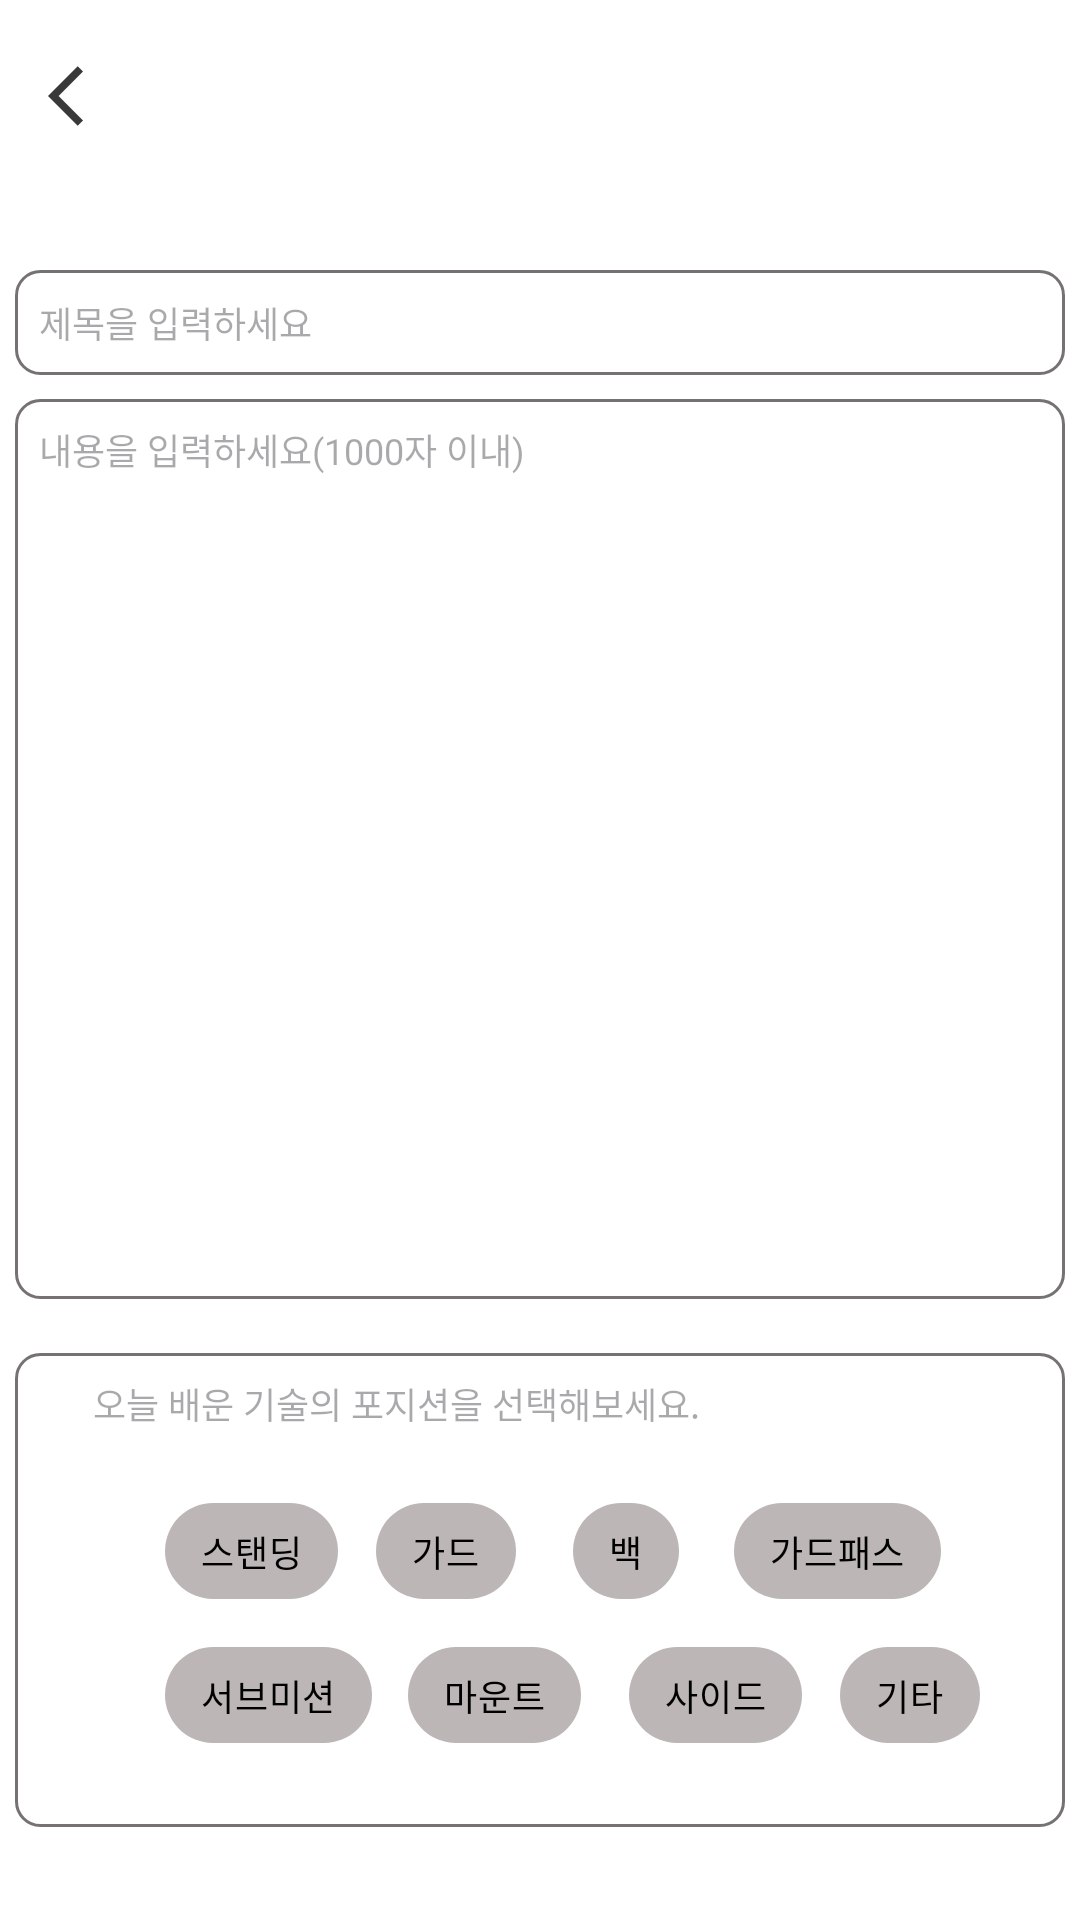

Produce the Android XML layout that renders to this screen, including the resource entries it uses.
<!-- AndroidManifest.xml: application theme Theme.Project -->
<!-- res/layout/activity_log.xml -->
<?xml version="1.0" encoding="utf-8"?>
<RelativeLayout xmlns:android="http://schemas.android.com/apk/res/android"
    android:layout_width="match_parent"
    android:layout_height="match_parent"
    xmlns:app="http://schemas.android.com/apk/res-auto"
    android:background="#FFFFFF">



    <com.google.android.material.appbar.MaterialToolbar
        android:id="@+id/toolbar"
        android:layout_width="match_parent"
        android:layout_height="wrap_content"
        app:navigationIcon="@drawable/ic_action_back"
        android:background="#FFFFFF" >

    <TextView
        android:id="@+id/selectedDate_tv"
        android:layout_width="wrap_content"
        android:layout_height="wrap_content"
        android:layout_below="@+id/toolbar"
        android:textStyle="bold"
        android:textSize="16sp"
        android:fontFamily="@font/yeongdeok_sea"
        android:textAlignment="center"
        android:layout_marginTop="8dp"/>
    </com.google.android.material.appbar.MaterialToolbar>

    <EditText
        android:id="@+id/log_et"
        android:layout_width="350dp"
        android:layout_height="35dp"
        android:layout_marginTop="90dp"
        android:layout_centerHorizontal="true"
        android:background="@drawable/bg_box1"
        android:padding="8dp"
        android:maxLength="20"
        android:hint="제목을 입력하세요"
        android:textSize="12sp" />

    <androidx.recyclerview.widget.RecyclerView
        android:id="@+id/recycler_view_log"
        android:layout_width="match_parent"
        android:layout_height="wrap_content"
        android:layout_marginLeft="30dp"
        android:layout_marginTop="5dp"
        app:layoutManager="androidx.recyclerview.widget.LinearLayoutManager"
        android:layout_below="@id/log_et"
        android:orientation="horizontal"/>

    <EditText
        android:id="@+id/log_et2"
        android:layout_width="350dp"
        android:layout_height="300dp"
        android:layout_centerHorizontal="true"
        android:layout_marginTop="3dp"
        android:padding="8dp"
        android:hint="내용을 입력하세요(1000자 이내)"
        android:gravity="start"
        android:background="@drawable/bg_box1"
        android:textSize="12sp"
        android:layout_below="@+id/recycler_view_log"/>



    <LinearLayout
        android:id="@+id/line1"
        android:layout_width="350dp"
        android:layout_height="158dp"
        android:layout_centerHorizontal="true"
        android:background="@drawable/bg_box1"
        android:layout_marginTop="18dp"
        android:layout_below="@+id/log_et2"
        android:orientation="horizontal">

    <TextView
            android:id="@+id/log_tv"
            android:layout_width="wrap_content"
            android:layout_height="wrap_content"
            android:layout_marginLeft="18dp"
            android:layout_centerHorizontal="true"
            android:hint="오늘 배운 기술의 포지션을 선택해보세요."
            android:textSize="12sp"
            android:padding="8dp"/>


    </LinearLayout>


    <com.google.android.material.chip.Chip
        android:id="@+id/log_btn1"
        style="@style/Widget.MaterialComponents.Chip.Filter"
        android:layout_width="wrap_content"
        android:layout_height="wrap_content"
        android:layout_below="@id/log_et2"
        android:layout_marginLeft="55dp"
        android:layout_marginTop="60dp"
        app:chipBackgroundColor="#BDB6B6"
        android:text="스탠딩"
        android:textStyle="bold"
        android:textColor="@color/black"
        android:textSize="12sp"/>


    <com.google.android.material.chip.Chip
        android:id="@+id/log_btn2"
        android:layout_width="wrap_content"
        android:layout_height="wrap_content"
        android:textColor="@color/black"
        android:text="가드"
        android:textStyle="bold"
        android:layout_below="@id/log_et2"
        android:layout_toRightOf="@+id/log_btn1"
        android:layout_marginTop="60dp"
        android:layout_marginLeft="12dp"
        style="@style/Widget.MaterialComponents.Chip.Filter"
        app:chipBackgroundColor="#BDB6B6"
        android:textSize="12sp"/>

    <com.google.android.material.chip.Chip
        android:id="@+id/log_btn3"
        android:layout_width="wrap_content"
        android:layout_height="wrap_content"
        android:textColor="@color/black"
        android:text="백"
        android:textStyle="bold"
        android:layout_below="@id/log_et2"
        android:layout_toRightOf="@+id/log_btn2"
        android:layout_marginTop="60dp"
        android:layout_marginLeft="12dp"
        style="@style/Widget.MaterialComponents.Chip.Filter"
        app:chipBackgroundColor="#BDB6B6"
        android:textSize="12sp"/>

    <com.google.android.material.chip.Chip
        android:id="@+id/log_btn4"
        android:layout_width="wrap_content"
        android:layout_height="wrap_content"
        android:textColor="@color/black"
        android:text="가드패스"
        android:textStyle="bold"
        android:layout_toRightOf="@id/log_btn3"
        android:layout_marginTop="60dp"
        android:layout_marginLeft="12dp"
        android:layout_below="@id/log_et2"
        style="@style/Widget.MaterialComponents.Chip.Filter"
        app:chipBackgroundColor="#BDB6B6"
        android:textSize="12sp"/>

    <com.google.android.material.chip.Chip
        android:id="@+id/log_btn5"
        style="@style/Widget.MaterialComponents.Chip.Filter"
        android:layout_width="wrap_content"
        android:layout_height="wrap_content"
        android:layout_below="@id/log_btn1"
        android:layout_marginLeft="55dp"
        app:chipBackgroundColor="#BDB6B6"
        android:text="서브미션"
        android:textColor="@color/black"
        android:textSize="12sp"
        android:textStyle="bold" />


    <com.google.android.material.chip.Chip
        android:id="@+id/log_btn6"
        android:layout_width="wrap_content"
        android:layout_height="wrap_content"
        android:textColor="@color/black"
        android:text="마운트"
        android:textStyle="bold"
        android:layout_below="@id/log_btn2"
        android:layout_toRightOf="@+id/log_btn5"
        android:layout_marginLeft="12dp"
        style="@style/Widget.MaterialComponents.Chip.Filter"
        app:chipBackgroundColor="#BDB6B6"
        android:textSize="12sp"/>

    <com.google.android.material.chip.Chip
        android:id="@+id/log_btn7"
        android:layout_width="wrap_content"
        android:layout_height="wrap_content"
        android:textColor="@color/black"
        android:text="사이드"
        android:textStyle="bold"
        android:layout_below="@id/log_btn4"
        android:layout_toRightOf="@id/log_btn6"
        android:layout_marginLeft="16dp"
        app:chipBackgroundColor="#BDB6B6"
        style="@style/Widget.MaterialComponents.Chip.Filter"
        android:textSize="12sp"/>

    <com.google.android.material.chip.Chip
        android:id="@+id/log_btn8"
        android:layout_width="wrap_content"
        android:layout_height="wrap_content"
        android:textColor="@color/black"
        android:text="기타"
        android:textStyle="bold"
        android:layout_below="@id/log_btn4"
        android:layout_toRightOf="@+id/log_btn7"
        android:layout_marginLeft="12dp"
        app:chipBackgroundColor="#BDB6B6"
        style="@style/Widget.MaterialComponents.Chip.Filter"
        android:textSize="12sp"/>


    <Button
        android:id="@+id/log_photo"
        style="@style/Widget.MaterialComponents.Button"
        android:layout_width="wrap_content"
        android:layout_height="wrap_content"
        android:layout_below="@id/line1"
        android:layout_alignRight="@id/line1"
        android:layout_marginTop="16dp"
        android:layout_marginRight="204dp"
        android:backgroundTint="#B67272"
        android:text="사진추가"
        android:textSize="12sp" />

    <Button
        android:id="@+id/log_change"
        style="@style/Widget.MaterialComponents.Button"
        android:layout_width="wrap_content"
        android:layout_height="wrap_content"
        android:layout_below="@id/line1"
        android:layout_alignRight="@id/line1"
        android:layout_marginTop="16dp"
        android:layout_marginRight="101dp"
        android:backgroundTint="#B67272"
        android:text="수정"
        android:textSize="12sp" />


    <Button
        android:id="@+id/log_submit"
        android:layout_width="wrap_content"
        android:layout_height="wrap_content"
        android:text="등록"
        android:layout_below="@id/line1"
        android:layout_alignRight="@id/line1"
        android:layout_marginTop="16dp"
        android:textSize="12sp"
        android:backgroundTint="#B67272"
        style="@style/Widget.MaterialComponents.Button"/>



</RelativeLayout>
<!-- resources referenced by this layout -->
<resources>
  <!-- drawable bg_box1 (drawable) -->
  <?xml version="1.0" encoding="utf-8"?>
  <shape xmlns:android="http://schemas.android.com/apk/res/android" android:shape="rectangle">
  
      <stroke android:width="1dp" android:color="#767272"/>
      <corners android:radius="8dp"/>
      <solid android:color="#FFFFFF"/>
  
  </shape>
  <!-- drawable ic_action_back (drawable-anydpi) -->
  <vector xmlns:android="http://schemas.android.com/apk/res/android"
      android:width="24dp"
      android:height="24dp"
      android:viewportWidth="24"
      android:viewportHeight="24"
      android:tint="#070707"
      android:alpha="0.8"
      android:autoMirrored="true">
    <path
        android:fillColor="@android:color/black"
        android:pathData="M11.67,3.87L9.9,2.1 0,12l9.9,9.9 1.77,-1.77L3.54,12z"/>
  </vector>
  <style name="Theme.Project" parent="Base.Theme.Project" />
  <style name="Base.Theme.Project" parent="Theme.Material3.DayNight.NoActionBar">
          <item name="overlapAnchor">false</item>
          <item name="android:dropDownVerticalOffset">?attr/actionBarSize</item>
          <item name="background">@color/white</item>
          <item name="android:textSize">12sp</item>
          
          
      </style>
  <!-- not gathered from this repository: default colours our renderer supplied (Android Studio template values) -->
  <color name="black">#FF000000</color>
  <color name="white">#FFFFFFFF</color>
</resources>
